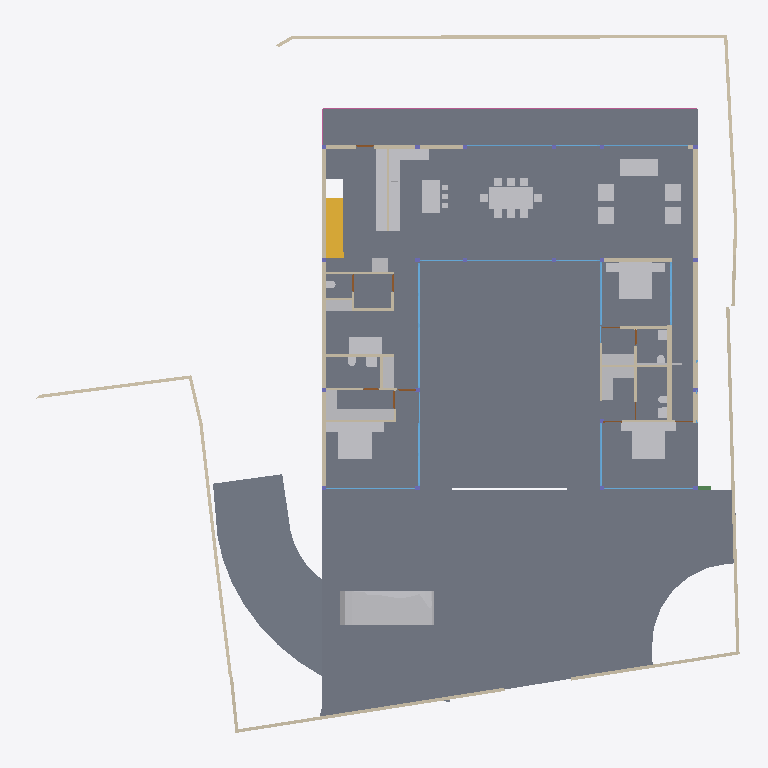
Plan cut of the same IFC building model at storey 'GROUND ' (level 0.00 m, cut at 1.40 m), seen from above with north up, elements coloured by IFC class: 43 other elements (light grey), 40 walls (beige), 18 windows (light blue), 12 slabs (grey), 7 doors (brown), 1 stair flight (yellow), 1 railing (pink), 1 beam (green). Cut surfaces are drawn darker.
Extent 39.1 m × 38.4 m × 7.7 m (x, y, z). Storeys (5): CELLAR at -2.55 m; GROUND  at 0.00 m; GROUND FLOOR at 0.45 m; GF Lintel at 3.15 m; FIRST FLOOR at 3.65 m. Elements (283): 58 IfcWall, 52 IfcBeam, 39 IfcWindow, 26 IfcSlab, 24 IfcFurniture, 23 IfcColumn, 15 IfcDoor, 15 IfcSanitaryTerminal, 13 IfcFurnishingElement, 6 IfcCovering, 3 IfcElectricAppliance, 3 IfcStairFlight.

HEADER;
FILE_DESCRIPTION(('ViewDefinition [CoordinationView]'),'2;1');
FILE_NAME('Manilal.ifc','2025-02-08T21:51:30+05:30',(),(),'IfcOpenShell 0.8.0','Bonsai 0.8.0','');
FILE_SCHEMA(('IFC4X3'));
ENDSEC;
DATA;
#1480=IFCPROJECT('2TuuvCHJz54PsFPcraEbH$',$,'My Project',$,$,$,$,(#3,#128),#1481);
#3305=IFCSITE('0lpfVeOW52QfroqLYyHNY2',$,'My Site',$,$,#26,$,$,$,$,$,$,$,$);
#22021=IFCSITE('3bEIgyqTrDuwi1cEDDCOva',$,'Site',$,$,#223414,#22354,$,$,$,$,$,$,$);
#3313=IFCBUILDING('0MzaWOaS178x5FMqOflU3C',$,'My Building',$,$,#25,$,$,$,$,$,$);
#2081=IFCBUILDINGSTOREY('09kFoqoxrCvB1_fcEsMZsQ',$,'GROUND FLOOR',$,$,#217,$,$,$,$);
#2986=IFCBUILDINGSTOREY('0zoFHJ9PnFW80M$mIVDQW3',$,'CELLAR',$,$,#14477,$,$,$,$);
#17145=IFCBUILDINGSTOREY('0MckaoTknA3edZMUNhTyAK',$,'FIRST FLOOR',$,$,#17254,$,$,$,$);
#20035=IFCBUILDINGSTOREY('3LpnsPikv4mRTBpfC3WQtx',$,'GROUND ',$,$,#20051,$,$,$,$);
#23582=IFCBUILDINGSTOREY('0DtUgpQ1b6nBmkLmvc_ehu',$,'GF Lintel',$,$,#23767,$,$,$,$);
#2047=IFCSLAB('0o4IYvr$r5a9xXip1qf77x',$,'Slab',$,$,#57250,#2052,$,$);
#20004=IFCSLAB('2GmqP$Wiz2HBtZ3_3kNDpG',$,'Slab',$,$,#20401,#20015,$,$);
#19980=IFCSLAB('0gBflP6QrCERrajZS4Jcb5',$,'Slab',$,$,#244961,#19995,$,$);
#29284=IFCSLAB('3iSMNRhjn6RxAf9MsQotHf',$,'Slab',$,$,#235074,#29295,$,$);
#58147=IFCVEHICLE('2iiwfLdIv6T90_RV$NVTaP',$,'Vehicle',$,$,#58943,#58160,$,$);
#7058=IFCFURNITURE('29pE85kkP97uASnGdXI9bH',$,'Furniture',$,$,#95312,#7090,$,$);
#229124=IFCWALL('3MfSYaOiTA4AjSKpPvRhyi',$,'Wall',$,$,#235129,#229135,$,$);
#12030=IFCFURNITURE('3B8s7E7fjDlO_NqnYQjYof',$,'Furniture',$,$,#33408,#12043,$,$);
#11846=IFCFURNITURE('39rrc9a3PCpOjz$eiTdf$W',$,'Furniture',$,$,#243876,#11878,$,$);
#11957=IFCFURNITURE('2J33rbez11iRfVrYceM8DY',$,'Furniture',$,$,#305743,#11970,$,$);
#51049=IFCSTAIRFLIGHT('0QDG9AXQX0PgjOZTZBSSJQ',$,'StairFlight',$,$,#326777,#51062,$,11,10,0.180000001733953,0.150000005960464,.STRAIGHT.);
#28561=IFCFURNISHINGELEMENT('2h8RQgk$j4rAz9D7Dsxu8o',$,'FurnishingElement',$,$,#82064,#28574,$);
#25887=IFCWALL('3DOK2PUDn3QwM2HLeZR6QD',$,'Wall',$,$,#229890,#25894,$,$);
#28507=IFCFURNISHINGELEMENT('2qQryOTgj219SMJ7P_uMmY',$,'FurnishingElement',$,$,#78241,#28539,$);
#7098=IFCFURNITURE('3MXk8gWif1ohE$RfY6DOqq',$,'Furniture',$,$,#95307,#7130,$,$);
#244456=IFCFURNISHINGELEMENT('1V34mhiDv5wggbUM6jRsQC',$,'FurnishingElement',$,$,#244865,#244484,$);
#44057=IFCWALL('1nWrLatmX5UucIWFwHwqn7',$,'Wall',$,$,#243466,#44077,$,$);
#26216=IFCWALL('0OsEPs_bHDiuVXt9yc07Ua',$,'Wall',$,$,#229691,#26227,$,$);
#26337=IFCWALL('0dMaumaK11Re$pxoZyVSQ9',$,'Wall',$,$,#27501,#26348,$,$);
#229971=IFCWALL('2oOsi6buvCeB4sZT1ijFA2',$,'Wall',$,$,#230065,#229982,$,$);
#230171=IFCWALL('1HPS5ge59FQA3Ucv4$dmpm',$,'Wall',$,$,#230227,#230182,$,$);
#35319=IFCWALL('2ecVpX7frBE9HnXe73i5Ta',$,'Wall',$,$,#243891,#35339,$,$);
#27353=IFCWALL('2Y2Bm57Cb8Exxz7st0aRUc',$,'Wall',$,$,#214921,#27364,$,$);
#37612=IFCWALL('2oouJeu9XF0PkUjeEvxQOm',$,'Wall',$,$,#265996,#37632,$,$);
#172760=IFCWALL('2sYuhccprBsBolIfSKHX1A',$,'Wall',$,$,#243901,#172780,$,$);
#19509=IFCFURNISHINGELEMENT('1wEKKIVzjDLeDjVjJGXiki',$,'FurnishingElement',$,$,#77663,#19541,$);
#36042=IFCWALL('2FDZc$1Z57bgSDQnhsHhc1',$,'Wall',$,$,#266001,#36062,$,$);
#27060=IFCWALL('10l$0x7lzBbBMMGF1qxI0s',$,'Wall',$,$,#27511,#27071,$,$);
#26619=IFCWALL('0FMxrmeoPF7x0oR7G9$aVh',$,'Wall',$,$,#27506,#26630,$,$);
#16231=IFCRAILING('1npn$05fXEax1P6iG1yjVF',$,'Railing',$,'FRAMELESS_PANEL',#192149,#16249,$,.USERDEFINED.);
#1342=IFCWALL('1zYAwAgZ94A9q2Xf$lP7Cn',$,'Wall',$,$,#266006,#1343,$,$);
#244216=IFCFURNISHINGELEMENT('00Az5HSvTD0P5GcMegosgj',$,'FurnishingElement',$,$,#312092,#244244,$);
#266876=IFCFURNISHINGELEMENT('1EaqRQINj92O5_luxyduwz',$,'FurnishingElement',$,$,#312097,#266904,$);
#267470=IFCFURNISHINGELEMENT('1ufA2ANE52JhTB4cHcvKQc',$,'FurnishingElement',$,$,#267555,#267498,$);
#244541=IFCFURNISHINGELEMENT('2JwwUQmCv2Ae2QjMfamPsc',$,'FurnishingElement',$,$,#265956,#244569,$);
#51086=IFCFURNISHINGELEMENT('3uoL8FwKT6Z8Ik__ag8r_T',$,'FurnishingElement',$,$,#77678,#51163,$);
#97245=IFCFURNITURE('12HNCs16rDfwTzmyXQzSEm',$,'Furniture',$,$,#97445,#97258,$,$);
#267570=IFCFURNISHINGELEMENT('0xsfNp7ez56h_anoL1l3n4',$,'FurnishingElement',$,$,#267655,#267598,$);
#130539=IFCWALL('1N0zesiAv8s9$ZcdzUGklQ',$,'Wall',$,$,#244896,#130559,$,$);
#7138=IFCFURNITURE('07u5w712j3mw4b0aBksq9x',$,'Furniture',$,$,#95297,#7170,$,$);
#7183=IFCFURNITURE('0I7Hp4EB58Eh801L1SZ2MY',$,'Furniture',$,$,#95287,#7196,$,$);
#7204=IFCFURNITURE('0w5hTHOp59R8PIefbPbOxu',$,'Furniture',$,$,#95302,#7217,$,$);
#7230=IFCFURNITURE('257RdHH05EBOcTJGwoEUlD',$,'Furniture',$,$,#95292,#7243,$,$);
#97271=IFCFURNITURE('264iryIv5DPeHKPV4n8Efc',$,'Furniture',$,$,#97450,#97284,$,$);
#7853=IFCWALL('27UD4TXAD7ihl0Wy7NK4TU',$,'Wall',$,$,#243076,#7873,$,$);
#243937=IFCFURNISHINGELEMENT('22ostW9dn5YRaUv0oF7Eif',$,'FurnishingElement',$,$,#312074,#243970,$);
#46178=IFCELECTRICAPPLIANCE('1eEaYeX5DEbxuBNwn_MOC2',$,'ElectricAppliance','655L LG Double Door',$,#188233,#46210,$,$);
#1256=IFCWALL('3lCTnZM_XFn9QCb3frIzB4',$,'Wall',$,$,#267272,#1262,$,$);
#52721=IFCWALL('3HoUgi9751ffyJn8Tt97uA',$,'Wall',$,$,#266381,#52741,$,$);
#26770=IFCWALL('27WVA19Qv4efvQm6cWiqsn',$,'Wall',$,$,#229922,#26781,$,$);
#46025=IFCWALL('3_n5vNidv469mEa41_hn3r',$,'Wall',$,$,#77926,#46045,$,$);
#26134=IFCWALL('3i_YpJFe9529T2L9L4$CKB',$,'Wall',$,$,#27496,#26145,$,$);
#1526=IFCWALL('1CCeDmF7D6CgViS7R2QfSU',$,'Wall',$,$,#305660,#1527,$,$);
#27098=IFCWALL('2qQNxnpy98iB6JMyhLi2FK',$,'Wall',$,$,#27516,#27109,$,$);
#46383=IFCELECTRICAPPLIANCE('2_D_HDgNP7hhO3sllSgE08',$,'ElectricAppliance.001',$,$,#77601,#46415,$,$);
#7785=IFCWALL('3alb8PmNnBWRaq9wE7XFnt',$,'Wall',$,$,#244425,#7805,$,$);
#1178=IFCWALL('3AfEJ0oVbCRebTpYg3hat2',$,'Wall',$,$,#264970,#1184,$,$);
#1112=IFCWALL('0ZJZVj_BPB0RhymVqZDjrB',$,'Wall',$,$,#188248,#1118,$,$);
#233357=IFCSLAB('06iRZLKKfCP8faLo55KHRz',$,'Slab',$,$,#235099,#233382,$,$);
#233423=IFCSLAB('2iz_Ym1n1ESAR1rowyjd_I',$,'Slab',$,$,#235109,#233448,$,$);
#233390=IFCSLAB('2f2jkuEQ95deHHcp0LeZsL',$,'Slab',$,$,#235104,#233415,$,$);
#233456=IFCSLAB('3aaRRI8RTD_hmdhlW5RoWg',$,'Slab',$,$,#235114,#233481,$,$);
#2037=IFCWALL('2UVtoYL$14dgND2FpfCTNX',$,'Wall',$,$,#312112,#2042,$,$);
#25457=IFCWINDOW('0wGf7PLdj6Se1mi8Sh7afr',$,'Window',$,$,#243926,#103753,$,2.79999995231628,3.45000004768372,$,$,$);
#25622=IFCWINDOW('03HgKoXUP97huBY23s7FSC',$,'Window',$,$,#243921,#102990,$,2.79999995231628,3.45000004768372,$,.DOUBLE_PANEL_VERTICAL.,$);
#42904=IFCWINDOW('0yG0aNsF5CdOTl1YRaiwT0',$,'Window',$,$,#266021,#109941,$,2.79999995231628,4.0,$,$,$);
#42784=IFCWINDOW('1X8uCygFf1TRSEXVdpbnd0',$,'Window',$,$,#266026,#110183,$,2.79999995231628,3.0,$,$,$);
#173453=IFCWINDOW('3TfmPwo9v7g8rl7yTI8PR0',$,'Window',$,$,#175526,#173471,$,2.79999995231628,3.45000004768372,$,$,$);
#45867=IFCWINDOW('2ITQQA3UX1gg8I8niCWSY4',$,'Window',$,$,#266016,#110146,$,2.79999995231628,4.5,$,$,$);
#12056=IFCFURNITURE('1Tx$doZ9b7ixhiQ_gbtQd4',$,'Furniture',$,$,#33413,#12069,$,$);
#12082=IFCFURNITURE('1ijuMDyij9H8QL3CN8GtC4',$,'Furniture',$,$,#33418,#12095,$,$);
#55311=IFCWALL('1sNrPq82f1qvmjg1j5M$n3',$,'Wall',$,$,#187866,#55331,$,$);
#11886=IFCFURNITURE('08t00vVFn2_PNEL0nmpi4V',$,'Furniture',$,$,#243881,#11918,$,$);
#11931=IFCFURNITURE('2JL5EreVn6NOEYfo807d0n',$,'Furniture',$,$,#243886,#11944,$,$);
#172953=IFCWALL('10Zee4wjDEAOWhtzJFWp8Q',$,'Wall',$,$,#265543,#172973,$,$);
#233175=IFCSLAB('0VBI372_j7QfV8K77ZXc2j',$,'Slab',$,$,#235079,#233196,$,$);
#233258=IFCSLAB('2WAIJ5xUDCB8vhErrinr6d',$,'Slab',$,$,#235084,#233283,$,$);
#233324=IFCSLAB('2BlEnr04f3vANw00E8t1T3',$,'Slab',$,$,#235094,#233349,$,$);
#233291=IFCSLAB('3mCoSy7r190wdzvyYb56iW',$,'Slab',$,$,#235089,#233316,$,$);
#1283=IFCWALL('3TMKTJOXP4kO7RGlBcguQ3',$,'Wall',$,$,#265003,#1289,$,$);
#12946=IFCSANITARYTERMINAL('237pQbKSj1tg5CbkfQmNl1',$,'SanitaryTerminal',$,$,#36973,#12959,$,$);
#234091=IFCWALL('1iQ5aVFUf7quip2Xs5OAmT',$,'Wall',$,$,#234172,#234102,$,$);
#93655=IFCWALL('3ehB$V3hTFvf8xZdTKhW01',$,'Wall',$,$,#244195,#93675,$,$);
#7689=IFCWALL('0dxWKeo9r0A8LiqkBJOP0c',$,'Wall',$,$,#243896,#7709,$,$);
#11978=IFCFURNITURE('2GNkki_F53svXIRizzljEt',$,'Furniture',$,$,#305733,#265156,$,$);
#265169=IFCFURNITURE('2hfsZI7BX1G95tXka9KQ4c',$,'Furniture',$,$,#305738,#265182,$,$);
#62783=IFCSANITARYTERMINAL('1W6hE1Q9HFq9QjSPyMj_lH',$,'SanitaryTerminal',$,$,#173432,#62796,$,$);
#67609=IFCWALL('1b9bPzqb104AcHTtLpy63V',$,'Wall',$,$,#267456,#67629,$,$);
#12849=IFCSANITARYTERMINAL('1ztpUHwNv1MuVJRLc_toj6',$,'SanitaryTerminal',$,$,#173427,#12881,$,$);
#23385=IFCWINDOW('3liBQwp293KPogKKZ10Jtg',$,'Window',$,$,#265446,#43696,$,2.79999995231628,4.92999982833862,$,.SINGLE_PANEL.,$);
#265447=IFCWINDOW('11VC8UY6nBiuqgLWYbOviy',$,'Window',$,$,#266036,#265465,$,2.79999995231628,4.92999982833862,$,.SINGLE_PANEL.,$);
#312328=IFCSANITARYTERMINAL('2ApYGb9E92GxsnAmMhtfWI',$,'SanitaryTerminal',$,$,#312397,#312360,$,$);
#12920=IFCSANITARYTERMINAL('0kpsmz29D8juUyM19Wtlly',$,'SanitaryTerminal',$,$,#36963,#12933,$,$);
#12998=IFCSANITARYTERMINAL('1pCYUjjaX5yvTggnnvT9WB',$,'SanitaryTerminal',$,$,#267881,#13011,$,$);
#28808=IFCWALL('3m8X89_nHEBQ3A$cO0dW30',$,'Wall',$,$,#312049,#28828,$,$);
#12769=IFCSANITARYTERMINAL('2vdxbHG$XBkAinHNSDuSLM',$,'SanitaryTerminal',$,$,#312392,#12801,$,$);
#62762=IFCSANITARYTERMINAL('2DTr6V3Ov5BOyCO61nsVCy',$,'SanitaryTerminal',$,$,#173422,#62775,$,$);
#28303=IFCWALL('27XUrfdFf8NB4WaAp9CQAl',$,'Wall',$,$,#235124,#28314,$,$);
#57309=IFCBEAM('3xcDMG0aj9Xgc56BcdooE6',$,'Beam',$,$,#243525,#57320,$,$);
#80186=IFCWALL('3kDpYh0M9DMQCp3tr5pnbc',$,'Wall',$,$,#267235,#80206,$,$);
#92043=IFCWALL('26W5zP1XL16gp3Jaiy1mDL',$,'Wall',$,$,#266735,#92063,$,$);
#150204=IFCWINDOW('2rSMA4AuH6FeN4rb0KSroB',$,'Window',$,$,#244976,#150354,$,2.79999995231628,2.40050005912781,$,.SINGLE_PANEL.,$);
#176076=IFCWINDOW('2ZtwOiAmvEueKbdoo64HrK',$,'Window',$,$,#267144,#176089,$,2.79999995231628,2.40050005912781,$,.SINGLE_PANEL.,$);
#149274=IFCWINDOW('30_aGhIs59sBUX7Za7xGJZ',$,'Window.022',$,$,#244986,#149292,$,2.79999995231628,2.32599997520447,$,.DOUBLE_PANEL_VERTICAL.,$);
#150381=IFCWINDOW('0RDdtohGb3wPXN7Q65V5l1',$,'Window',$,$,#244981,#150394,$,2.79999995231628,2.40050005912781,$,.SINGLE_PANEL.,$);
#175745=IFCWINDOW('3z5JKHZ41FdxrSJllwuMgx',$,'Window',$,$,#267154,#175763,$,2.79999995231628,4.82399988174438,$,.TRIPLE_PANEL_VERTICAL.,$);
#41613=IFCWINDOW('3V21HLULz4rhhoikKYxwTW',$,'Window.022',$,$,#244991,#148935,$,2.79999995231628,2.32599997520447,$,.DOUBLE_PANEL_VERTICAL.,$);
#130039=IFCWINDOW('2d4nEuDYnCKAVj7s5RlWM7',$,'Window',$,$,#267149,#175723,$,2.79999995231628,4.82399988174438,$,.TRIPLE_PANEL_VERTICAL.,$);
#175844=IFCWINDOW('3FEUGUF8n8vfgPx6dMRP2G',$,'Window',$,$,#267159,#175862,$,2.79999995231628,4.82399988174438,$,.TRIPLE_PANEL_VERTICAL.,$);
#175889=IFCWINDOW('3QDjposrH1gvpn64wXKX9b',$,'Window',$,$,#267164,#175907,$,2.79999995231628,4.82399988174438,$,.TRIPLE_PANEL_VERTICAL.,$);
#46798=IFCSANITARYTERMINAL('2GXUvxEaXCWPRwV2Ul$xoQ',$,'SanitaryTerminal',$,$,#77698,#46830,$,$);
#55626=IFCWALL('2M7j5Ecbb0FxD1NCjCSrSn',$,'Wall',$,$,#187838,#55646,$,$);
#13063=IFCDOOR('0zdLHzGyzB9xc26dwbo5Rk',$,'Door',$,$,#265023,#33226,$,2.09999990463257,1.0,$,$,$);
#62644=IFCDOOR('3SI9hJAXHEiPx9UkAJytVq',$,'Door',$,$,#244850,#62675,$,2.09999990463257,1.0,$,$,$);
#67076=IFCDOOR('3tEFG6Om12k9izFOR1Pomu',$,'Door',$,$,#188223,#82092,$,2.09999990463257,1.0,$,$,$);
#93153=IFCDOOR('06ge_TnPfF$uRFBA_bihvC',$,'Door',$,$,#267189,#93166,$,2.09999990463257,1.0,$,$,$);
#28649=IFCDOOR('2d$ZxQumn8_uDNm0m9BynD',$,'Door',$,$,#326767,#322704,$,2.09999990463257,1.0,$,.SINGLE_SWING_RIGHT.,$);
#161083=IFCWINDOW('2k5$amL6T5n9LIViJ99Afa',$,'Window',$,$,#266031,#161115,$,2.79999995231628,1.7150000333786,$,.SINGLE_PANEL.,$);
#9266=IFCDOOR('1fHcRD3tPBXx_I1OGpIv8g',$,'Door',$,$,#326772,#9298,$,2.09999990463257,0.899999976158142,$,$,$);
#9420=IFCDOOR('1jFLLXAPn74Oh3txGE4u0f',$,'Door',$,$,#267437,#33256,$,2.09999990463257,0.899999976158142,$,$,$);
#52485=IFCFURNITURE('0guZkadiz0OwyOeGSZLfhz',$,'Furniture',$,$,#77683,#52517,$,$);
#52556=IFCFURNITURE('2WZ1GXNmbA$Pg9ltCxwhMt',$,'Furniture',$,$,#77693,#52569,$,$);
#52530=IFCFURNITURE('2qERYFVbjE8heXT0hbYYbq',$,'Furniture',$,$,#77688,#52543,$,$);
ENDSEC;
